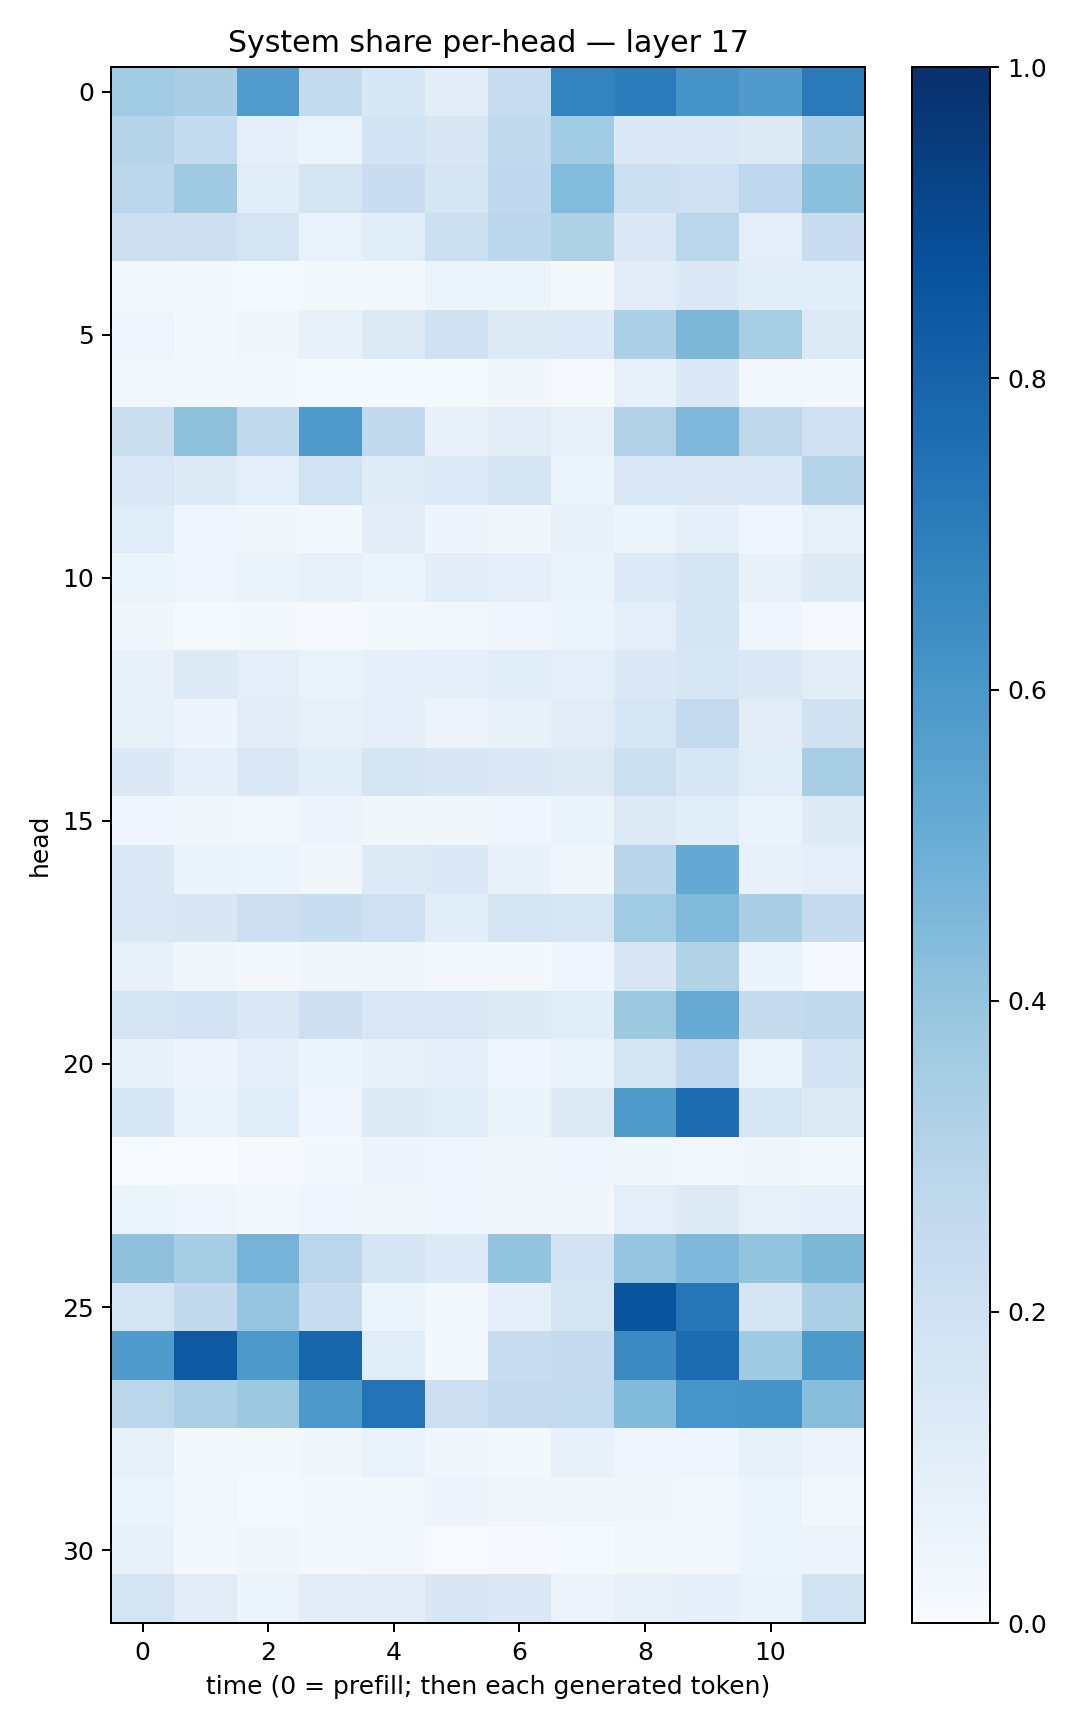

Data behind this chart, as committed beside it:
0.3662882, 0.33843097, 0.5776304, 0.25437355, 0.15270261, 0.10477207, 0.23609343, 0.6783503, 0.7042573, 0.6145906, 0.58201516, 0.7135694
0.3043, 0.2544, 0.09013, 0.05871, 0.1848, 0.151, 0.2633, 0.3657, 0.1376, 0.1427, 0.128, 0.3259
0.2812, 0.3686, 0.1172, 0.1787, 0.2276, 0.1747, 0.2672, 0.4397, 0.2162, 0.2063, 0.2744, 0.4201
0.2115, 0.2129, 0.176, 0.0696, 0.1171, 0.2166, 0.2783, 0.3229, 0.1444, 0.2866, 0.09843, 0.2296
0.02357, 0.01778, 0.01285, 0.02122, 0.01708, 0.05384, 0.05362, 0.01777, 0.1029, 0.139, 0.1057, 0.1067
0.04092, 0.01695, 0.03697, 0.07241, 0.1313, 0.2016, 0.122, 0.1346, 0.3298, 0.4556, 0.3471, 0.1299
0.02431, 0.02896, 0.01911, 0.0152, 0.01444, 0.01331, 0.03475, 0.0109, 0.07703, 0.1371, 0.02732, 0.01955
0.2265, 0.4139, 0.2652, 0.5889, 0.258, 0.07808, 0.1115, 0.07407, 0.3148, 0.4498, 0.2717, 0.2043
0.1461, 0.125, 0.09117, 0.1949, 0.1181, 0.1338, 0.1785, 0.05373, 0.1452, 0.1463, 0.1476, 0.2989
0.1152, 0.04456, 0.03425, 0.02368, 0.1024, 0.04897, 0.03829, 0.08055, 0.05865, 0.08878, 0.0442, 0.07859
0.05387, 0.04676, 0.06534, 0.08043, 0.06245, 0.1026, 0.08678, 0.06889, 0.1351, 0.1706, 0.07415, 0.1247
0.03176, 0.01194, 0.01788, 0.011, 0.01771, 0.02869, 0.04487, 0.05433, 0.09659, 0.1654, 0.04399, 0.01125
0.07665, 0.128, 0.09877, 0.06903, 0.0885, 0.08905, 0.1152, 0.1009, 0.1404, 0.1603, 0.1406, 0.1018
0.08195, 0.04697, 0.1039, 0.07949, 0.09705, 0.05554, 0.07634, 0.1107, 0.1632, 0.2512, 0.1103, 0.1977
0.1384, 0.0924, 0.1483, 0.1062, 0.1671, 0.1519, 0.1386, 0.1318, 0.218, 0.158, 0.1137, 0.3476
0.04549, 0.03605, 0.02722, 0.04715, 0.03545, 0.03262, 0.04588, 0.06432, 0.1269, 0.1076, 0.06484, 0.123
0.1454, 0.06276, 0.05144, 0.03414, 0.1236, 0.1387, 0.07608, 0.03643, 0.2895, 0.5201, 0.0713, 0.09996
0.1435, 0.152, 0.2126, 0.2323, 0.2014, 0.1079, 0.1786, 0.159, 0.3655, 0.4423, 0.3393, 0.2429
0.07847, 0.03606, 0.02154, 0.03269, 0.03868, 0.02374, 0.01737, 0.04303, 0.1515, 0.3127, 0.06527, 0.01164
0.175, 0.183, 0.1403, 0.2124, 0.1437, 0.1479, 0.1238, 0.1087, 0.3784, 0.515, 0.2453, 0.2638
0.0766, 0.05019, 0.0972, 0.06239, 0.07816, 0.0899, 0.04424, 0.06775, 0.178, 0.2772, 0.06525, 0.1808
0.1558, 0.06699, 0.1163, 0.04515, 0.1295, 0.1155, 0.06319, 0.13, 0.5883, 0.7659, 0.164, 0.1274
0.006443, 0.001087, 0.009397, 0.02264, 0.04867, 0.04673, 0.0328, 0.04038, 0.03527, 0.0288, 0.03731, 0.02241
0.06247, 0.04142, 0.02026, 0.04474, 0.03269, 0.04563, 0.03426, 0.03482, 0.09867, 0.1261, 0.0848, 0.09102
0.412, 0.3509, 0.4733, 0.2826, 0.165, 0.1352, 0.4005, 0.1831, 0.3975, 0.4505, 0.4004, 0.4555
0.175, 0.2607, 0.3965, 0.2346, 0.06236, 0.02386, 0.08894, 0.1786, 0.8632, 0.7295, 0.1778, 0.3348
0.5845, 0.8405, 0.5916, 0.7964, 0.1138, 0.01997, 0.2325, 0.2473, 0.6521, 0.7661, 0.3672, 0.5934
0.284, 0.3349, 0.3769, 0.5911, 0.7415, 0.2126, 0.2516, 0.2568, 0.4435, 0.6091, 0.6122, 0.4285
0.08591, 0.0198, 0.01927, 0.03337, 0.06793, 0.03492, 0.02102, 0.07736, 0.04221, 0.03976, 0.0849, 0.0562
0.05365, 0.02492, 0.01266, 0.02146, 0.01953, 0.05056, 0.03759, 0.03172, 0.03609, 0.02658, 0.06068, 0.03112
0.07521, 0.02333, 0.0313, 0.01784, 0.02829, 0.007718, 0.00801, 0.015, 0.02163, 0.02929, 0.05103, 0.05688
0.1761, 0.1126, 0.0607, 0.1032, 0.1026, 0.1506, 0.1434, 0.05523, 0.08006, 0.08933, 0.07021, 0.1877
